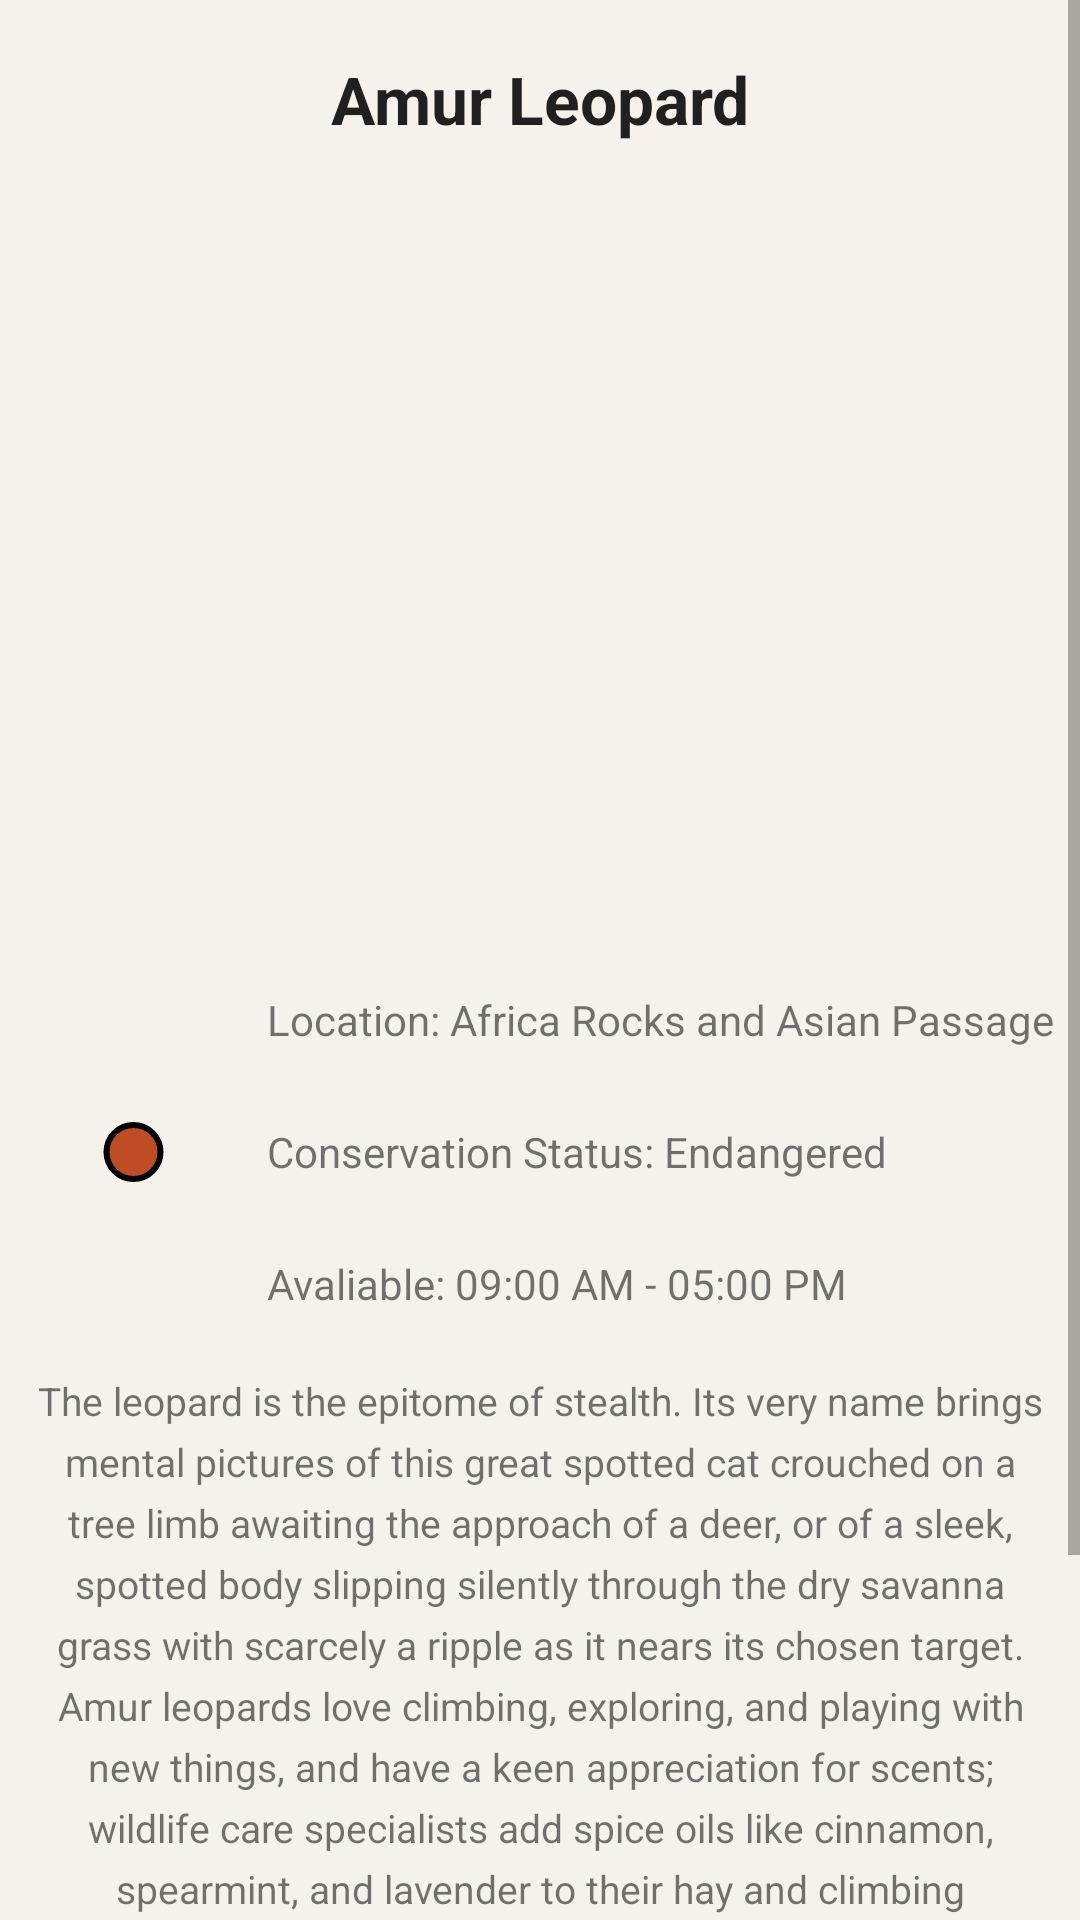

This screen was rendered from an Android layout file. Write that file and the resources it references.
<!-- AndroidManifest.xml: application theme Theme.Zooseekerjjzaazteam52 -->
<!-- res/layout/fragment_exhibit_details.xml -->
<?xml version="1.0" encoding="utf-8"?>
<androidx.constraintlayout.widget.ConstraintLayout xmlns:android="http://schemas.android.com/apk/res/android"
    xmlns:app="http://schemas.android.com/apk/res-auto"
    android:layout_width="match_parent"
    android:layout_height="match_parent">

    <ScrollView
        android:layout_width="match_parent"
        android:layout_height="match_parent"
        android:background="#F5F2EB"
        app:layout_constraintBottom_toBottomOf="parent"
        app:layout_constraintEnd_toEndOf="parent"
        app:layout_constraintStart_toStartOf="parent"
        app:layout_constraintTop_toTopOf="parent">

        <LinearLayout
            android:layout_width="match_parent"
            android:layout_height="match_parent"
            android:orientation="vertical">

            <TextView
                android:id="@+id/exhibit_id"
                android:layout_width="match_parent"
                android:layout_height="56dp"
                android:gravity="center"
                android:paddingTop="10dp"
                android:text="Amur Leopard"
                android:textAppearance="@style/TextAppearance.AppCompat.Large"
                android:textStyle="bold" />

            <androidx.recyclerview.widget.RecyclerView
                android:layout_width="match_parent"
                android:layout_height="252dp"
                android:id="@+id/carousel_view"
                app:layoutManager="com.google.android.material.carousel.CarouselLayoutManager"/>








            <LinearLayout
                android:layout_marginTop="10dp"
                android:layout_width="match_parent"
                android:layout_height="44dp"
                android:gravity="center_vertical"
                android:orientation="horizontal">

                <ImageView
                    android:layout_width="89dp"
                    android:layout_height="wrap_content"
                    android:src="@drawable/ic_location" />

                <TextView
                    android:id="@+id/exhibit_location"
                    android:layout_width="match_parent"
                    android:layout_height="50dp"
                    android:gravity="left|center"
                    android:text="Location: Africa Rocks and Asian Passage" />
            </LinearLayout>

            <LinearLayout
                android:layout_width="match_parent"
                android:layout_height="44dp"
                android:gravity="center_vertical"
                android:orientation="horizontal">

                <ImageView
                    android:id="@+id/exhibit_status_image"
                    android:layout_width="89dp"
                    android:layout_height="wrap_content"
                    android:src="@drawable/ic_status_red" />

                <TextView
                    android:id="@+id/exhibit_status"
                    android:layout_width="match_parent"
                    android:layout_height="50dp"
                    android:gravity="left|center"
                    android:text="Conservation Status: Endangered" />
            </LinearLayout>

            <LinearLayout
                android:layout_width="match_parent"
                android:layout_height="44dp"
                android:gravity="center_vertical"
                android:orientation="horizontal">

                <ImageView
                    android:id="@+id/exhibit_avaliability_image"
                    android:layout_width="89dp"
                    android:layout_height="21dp"
                    android:src="@drawable/exhibit_avaliable" />

                <TextView
                    android:id="@+id/exhibit_avaliability"
                    android:layout_width="match_parent"
                    android:layout_height="50dp"
                    android:gravity="left|center"
                    android:text="Avaliable: 09:00 AM - 05:00 PM" />
            </LinearLayout>

            <TextView
                android:id="@+id/exhibit_description"
                android:layout_width="wrap_content"
                android:layout_height="wrap_content"
                android:layout_marginLeft="10dp"
                android:layout_marginRight="10dp"
                android:gravity="center"
                android:lineSpacingExtra="5sp"
                android:paddingTop="8dp"
                android:text="The leopard is the epitome of stealth. Its very name brings mental pictures of this great spotted cat crouched on a tree limb awaiting the approach of a deer, or of a sleek, spotted body slipping silently through the dry savanna grass with scarcely a ripple as it nears its chosen target. Amur leopards love climbing, exploring, and playing with new things, and have a keen appreciation for scents; wildlife care specialists add spice oils like cinnamon, spearmint, and lavender to their hay and climbing structures. But, like most cats, they also sleep a lot. You'll find leopards in Africa Rocks and also in Asian Passage."
                android:textSize="13sp" />

            <Button
                android:id="@+id/btn_detail_plan_add"
                android:layout_width="match_parent"
                android:layout_height="wrap_content"
                android:layout_marginTop="10dp"
                android:layout_marginLeft="50dp"
                android:layout_marginRight="50dp"
                android:gravity="center"
                android:backgroundTint="#EEC371"
                android:text="Add to Plan" />
            <Button
                android:id="@+id/btn_back"
                android:layout_width="match_parent"
                android:layout_height="wrap_content"
                android:layout_marginTop="5dp"
                android:layout_marginLeft="50dp"
                android:layout_marginRight="50dp"
                android:gravity="center"
                android:backgroundTint="#EEC371"
                android:text="Go Back to Map" />

        </LinearLayout>
    </ScrollView>
</androidx.constraintlayout.widget.ConstraintLayout>
<!-- resources referenced by this layout -->
<resources>
  <!-- drawable ic_status_red (drawable) -->
  <shape xmlns:android="http://schemas.android.com/apk/res/android"
      android:shape="oval">
      <solid android:color="#be4d25" />
      <stroke
          android:width="2dp"
          android:color="#000000" />
      <size
          android:width="20dp"
          android:height="20dp" />
  </shape>
  <style name="Theme.Zooseekerjjzaazteam52" parent="Theme.MaterialComponents.DayNight.DarkActionBar">
          
          <item name="colorPrimary">@color/purple_500</item>
          <item name="colorPrimaryVariant">@color/purple_700</item>
          <item name="colorOnPrimary">@color/white</item>
          
          <item name="colorSecondary">@color/teal_200</item>
          <item name="colorSecondaryVariant">@color/teal_700</item>
          <item name="colorOnSecondary">@color/black</item>
          
          <item name="android:statusBarColor" tools:targetApi="l">?attr/colorPrimaryVariant</item>
          
      </style>
  <color name="purple_500">#396938</color>
  <color name="purple_700">#1c531b</color>
  <color name="white">#FFFFFFFF</color>
  <color name="teal_200">#FF03DAC5</color>
  <color name="teal_700">#FF018786</color>
  <color name="black">#FF000000</color>
</resources>
